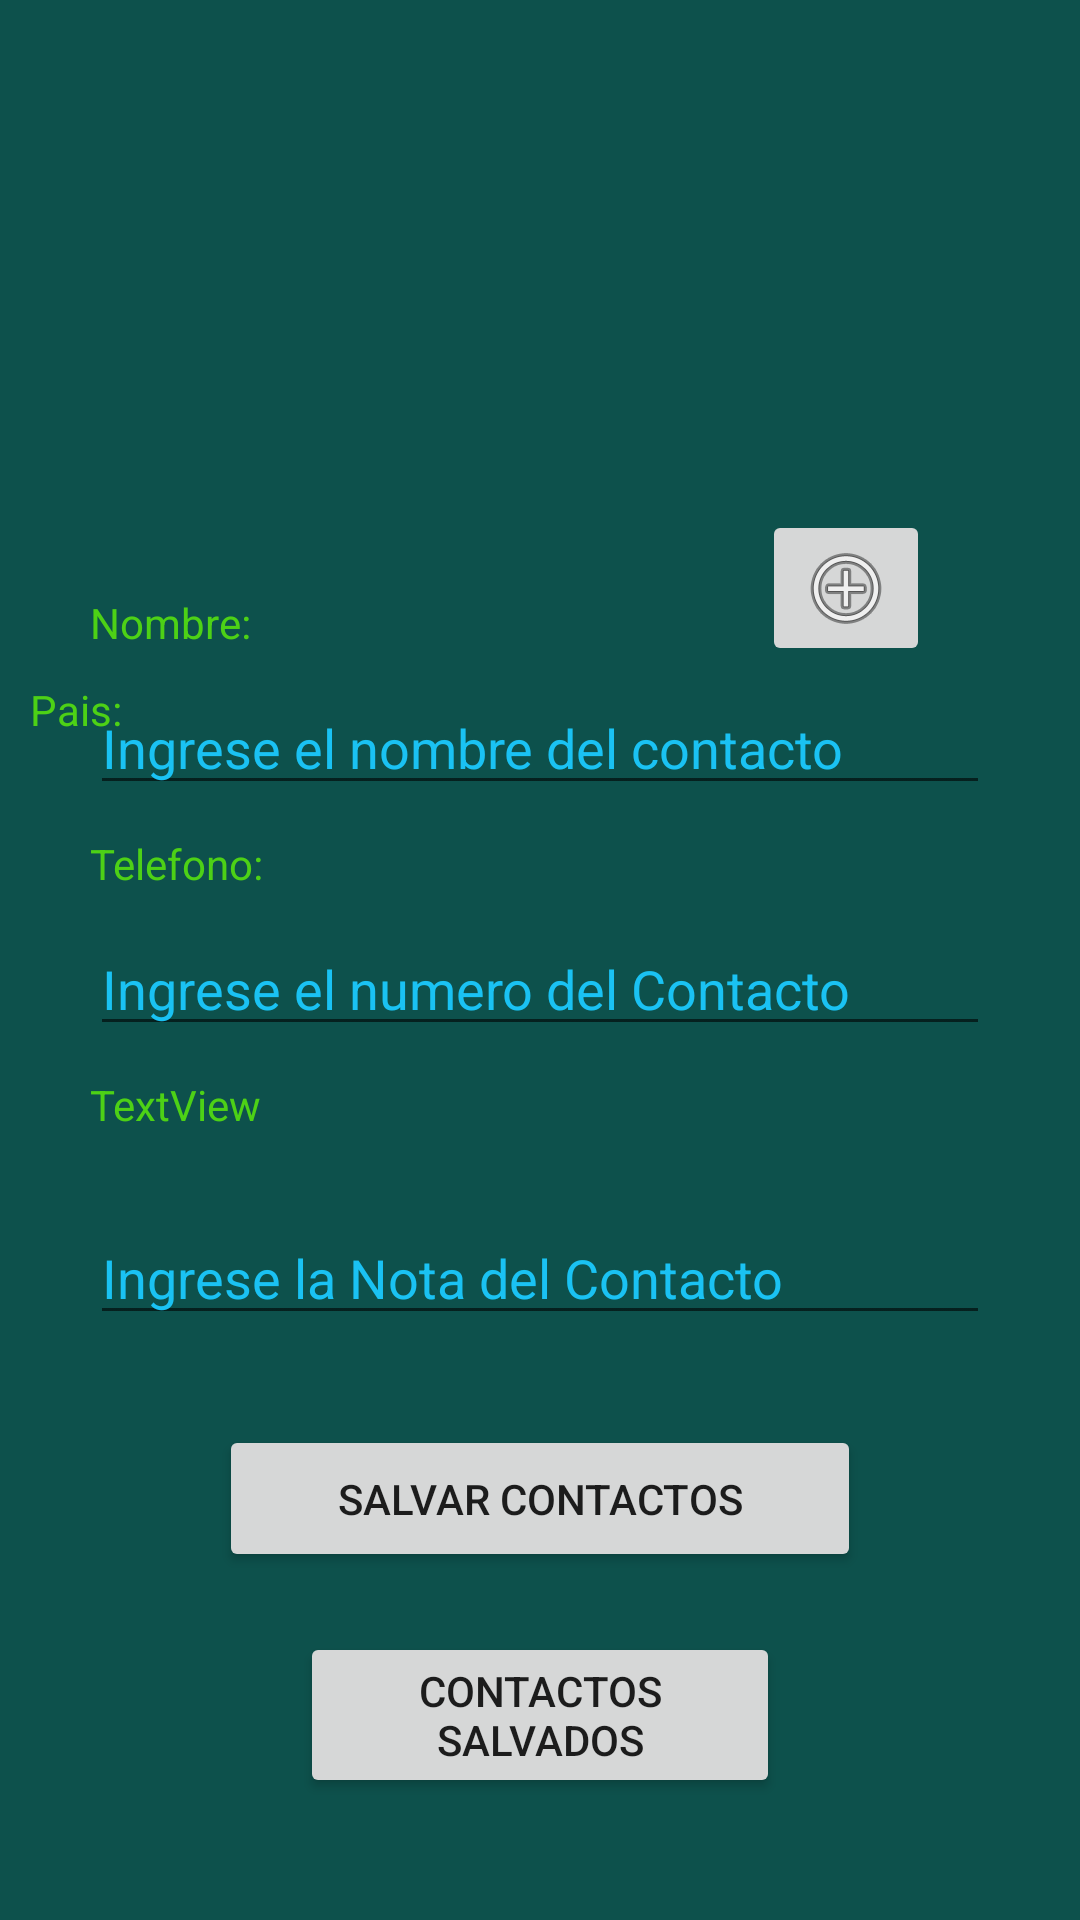

Android layout source for this screen:
<!-- AndroidManifest.xml: application theme Theme.TL01E10004 -->
<!-- res/layout/activity_main.xml -->
<?xml version="1.0" encoding="utf-8"?>
<androidx.constraintlayout.widget.ConstraintLayout xmlns:android="http://schemas.android.com/apk/res/android"
    xmlns:app="http://schemas.android.com/apk/res-auto"
    xmlns:tools="http://schemas.android.com/tools"
    android:layout_width="match_parent"
    android:layout_height="match_parent"
    android:background="#0D514C"
    tools:context=".MainActivity">

    <TextView
        android:id="@+id/txtvacio"
        android:layout_width="wrap_content"
        android:layout_height="wrap_content"
        android:layout_marginTop="10dp"
        android:layout_marginBottom="217dp"
        android:text="TextView"
        android:visibility="invisible"
        app:layout_constraintBottom_toTopOf="@+id/spnpais"
        app:layout_constraintEnd_toEndOf="parent"
        app:layout_constraintStart_toStartOf="parent"
        app:layout_constraintTop_toTopOf="parent" />

    <ImageView
        android:id="@+id/ImagenContacto"
        android:layout_width="187dp"
        android:layout_height="179dp"
        app:layout_constraintEnd_toEndOf="parent"
        app:layout_constraintStart_toStartOf="parent"
        app:layout_constraintTop_toBottomOf="@+id/txtvacio"
        tools:srcCompat="@tools:sample/avatars" />

    <TextView
        android:id="@+id/txtv1"
        android:layout_width="wrap_content"
        android:layout_height="wrap_content"
        android:layout_marginTop="227dp"
        android:text="Pais:"
        android:textColor="#4DD116"
        app:layout_constraintBottom_toTopOf="@+id/spnpais"
        app:layout_constraintStart_toStartOf="@+id/spnpais"
        app:layout_constraintTop_toTopOf="parent" />

    <Spinner
        android:id="@+id/spnpais"
        android:layout_width="340dp"
        android:layout_height="0dp"
        android:layout_marginBottom="452dp"
        app:layout_constraintBottom_toBottomOf="parent"
        app:layout_constraintEnd_toEndOf="parent"
        app:layout_constraintStart_toStartOf="parent"
        app:layout_constraintTop_toBottomOf="@+id/txtv1" />

    <TextView
        android:id="@+id/txtv2"
        android:layout_width="0dp"
        android:layout_height="wrap_content"
        android:layout_marginStart="30dp"
        android:layout_marginTop="10dp"
        android:layout_marginEnd="30dp"
        android:text="Nombre:"
        android:textColor="#4DD116"
        app:layout_constraintEnd_toEndOf="parent"
        app:layout_constraintStart_toStartOf="parent"
        app:layout_constraintTop_toBottomOf="@+id/spnpais" />

    <EditText
        android:id="@+id/txtnomcon"
        android:layout_width="0dp"
        android:layout_height="wrap_content"
        android:layout_marginStart="30dp"
        android:layout_marginTop="10dp"
        android:layout_marginEnd="30dp"
        android:ems="10"
        android:hint="Ingrese el nombre del contacto"
        android:inputType="textPersonName"
        android:textColor="#157F9E"
        android:textColorHint="#1AC2F3"
        app:layout_constraintEnd_toEndOf="parent"
        app:layout_constraintStart_toStartOf="parent"
        app:layout_constraintTop_toBottomOf="@+id/txtv2" />

    <TextView
        android:id="@+id/txtv3"
        android:layout_width="0dp"
        android:layout_height="wrap_content"
        android:layout_marginStart="30dp"
        android:layout_marginTop="10dp"
        android:layout_marginEnd="30dp"
        android:text="Telefono:"
        android:textColor="#4DD116"
        app:layout_constraintEnd_toEndOf="parent"
        app:layout_constraintStart_toStartOf="parent"
        app:layout_constraintTop_toBottomOf="@+id/txtnomcon" />

    <EditText
        android:id="@+id/txtnumcon"
        android:layout_width="0dp"
        android:layout_height="wrap_content"
        android:layout_marginStart="30dp"
        android:layout_marginTop="10dp"
        android:layout_marginEnd="30dp"
        android:ems="10"
        android:hint="Ingrese el numero del Contacto"
        android:inputType="phone"
        android:textColor="#157F9E"
        android:textColorHint="#1AC2F3"
        app:layout_constraintEnd_toEndOf="parent"
        app:layout_constraintStart_toStartOf="parent"
        app:layout_constraintTop_toBottomOf="@+id/txtv3" />

    <TextView
        android:id="@+id/txtv4"
        android:layout_width="0dp"
        android:layout_height="wrap_content"
        android:layout_marginStart="30dp"
        android:layout_marginTop="10dp"
        android:layout_marginEnd="30dp"
        android:text="TextView"
        android:textColor="#4DD116"
        app:layout_constraintEnd_toEndOf="parent"
        app:layout_constraintStart_toStartOf="parent"
        app:layout_constraintTop_toBottomOf="@+id/txtnumcon" />

    <Button
        android:id="@+id/btnsalvarcontacto"
        android:layout_width="214dp"
        android:layout_height="49dp"
        android:layout_marginStart="100dp"
        android:layout_marginTop="30dp"
        android:layout_marginEnd="100dp"
        android:onClick="AgregarContactos"
        android:text="@string/btnsalvarc"
        app:layout_constraintEnd_toEndOf="parent"
        app:layout_constraintStart_toStartOf="parent"
        app:layout_constraintTop_toBottomOf="@+id/txtnotcon" />

    <Button
        android:id="@+id/btncontactosalvado"
        android:layout_width="0dp"
        android:layout_height="wrap_content"
        android:layout_marginStart="100dp"
        android:layout_marginTop="20dp"
        android:layout_marginEnd="100dp"
        android:onClick="Irsalvcon"
        android:text="@string/btncontsal"
        app:layout_constraintEnd_toEndOf="parent"
        app:layout_constraintStart_toStartOf="parent"
        app:layout_constraintTop_toBottomOf="@+id/btnsalvarcontacto" />

    <ImageButton
        android:id="@+id/btnagregarI"
        android:layout_width="wrap_content"
        android:layout_height="wrap_content"
        android:layout_marginTop="170dp"
        android:layout_marginEnd="50dp"
        android:onClick="onclick"
        app:layout_constraintEnd_toEndOf="parent"
        app:layout_constraintTop_toTopOf="parent"
        app:srcCompat="@android:drawable/ic_menu_add" />

    <EditText
        android:id="@+id/txtnotcon"
        android:layout_width="0dp"
        android:layout_height="wrap_content"
        android:layout_marginStart="30dp"
        android:layout_marginTop="26dp"
        android:layout_marginEnd="30dp"
        android:ems="10"
        android:hint="Ingrese la Nota del Contacto"
        android:inputType="textPersonName"
        android:textColor="#157F9E"
        android:textColorHint="#1AC2F3"
        app:layout_constraintEnd_toEndOf="parent"
        app:layout_constraintStart_toStartOf="parent"
        app:layout_constraintTop_toBottomOf="@+id/txtv4" />

</androidx.constraintlayout.widget.ConstraintLayout>
<!-- resources referenced by this layout -->
<resources>
  <string name="btncontsal">Contactos Salvados</string>
  <string name="btnsalvarc">Salvar Contactos</string>
  <style name="Theme.TL01E10004" parent="Theme.MaterialComponents.DayNight.DarkActionBar">
          
          <item name="colorPrimary">@color/purple_500</item>
          <item name="colorPrimaryVariant">@color/purple_700</item>
          <item name="colorOnPrimary">@color/white</item>
          
          <item name="colorSecondary">@color/teal_200</item>
          <item name="colorSecondaryVariant">@color/teal_700</item>
          <item name="colorOnSecondary">@color/black</item>
          
          <item name="android:statusBarColor">?attr/colorPrimaryVariant</item>
          
      </style>
  <!-- not gathered from this repository: default colours our renderer supplied (Android Studio template values) -->
  <color name="purple_500">#FF6200EE</color>
  <color name="purple_700">#FF3700B3</color>
  <color name="teal_200">#FF03DAC5</color>
  <color name="teal_700">#FF018786</color>
  <color name="black">#FF000000</color>
  <color name="white">#FFFFFFFF</color>
</resources>
